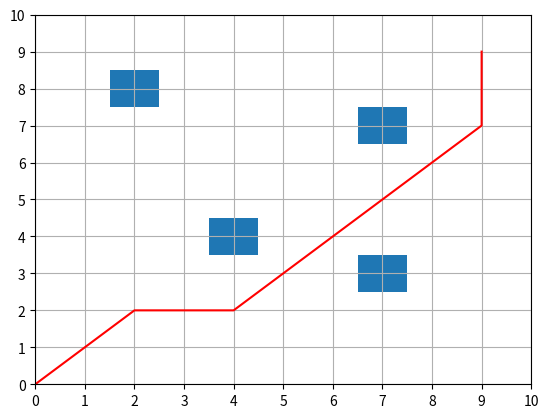

Recreate this plot in Python.
import matplotlib.pyplot as plt
import numpy as np
from matplotlib.patches import Rectangle,Circle

fig, ax = plt.subplots()
ax.set(xlim = (0,10), ylim = (0,10))
path = [(0, 0), (1, 1), (2, 2), (3, 2), (4, 2), (5, 3), (6, 4), (7, 5), (8, 6), (9, 7), (9, 8), (9, 9)]
#plt.figure(figsize=(10,10))
plt.grid(True)
plt.xticks(np.arange(0,11,1))
plt.yticks(np.arange(0,11,1))
rect1 = Rectangle((6.5,2.5),1,1)
rect2 = Rectangle((3.5,3.5),1,1)
rect3 = Rectangle((6.5,6.5),1,1)
rect4 = Rectangle((1.5,7.5),1,1)
#circ_start = Circle((0,0),0.5,color = 'red')
#circ_end = Circle((9,9),0.5,color = 'red')
geom_fin = [rect1,rect2,rect3,rect4]
[ax.add_patch(geo) for geo in geom_fin]
x_point = [x[0] for x in path]
y_point = [x[1] for x in path]
ax.plot(x_point,y_point,'red')
#ax.add_patch(rect1)
#ax.add_patch(rect2)
#ax.add_patch(rect3)
#ax.add_patch(rect4)
#rect = patch.Rectangle((5,3),2,2)
#plt.Rectangle((5,3),2,2)
plt.show()